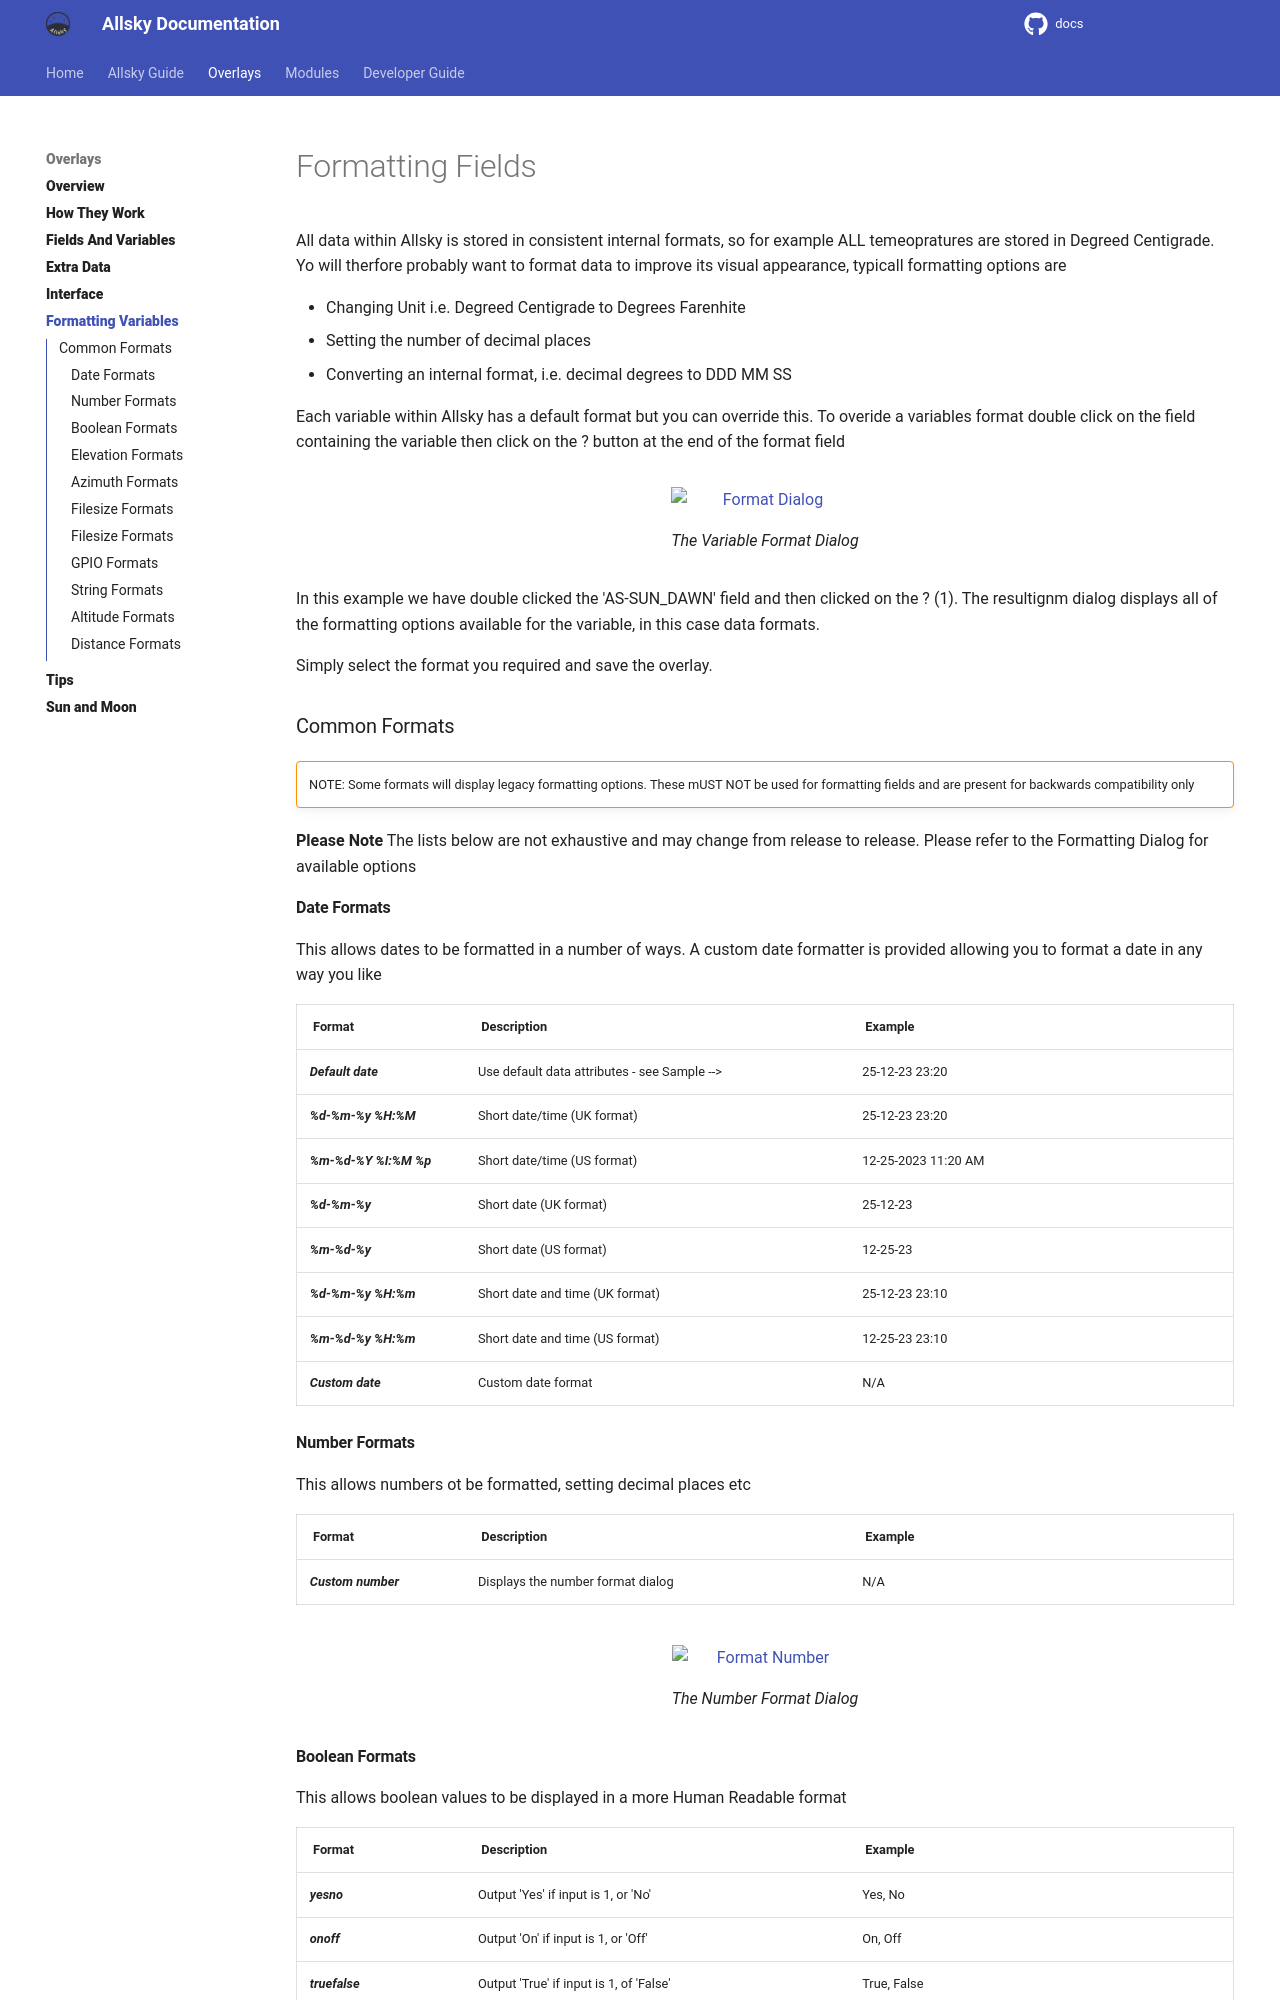

repository: Alex-developer/docs · page: allsky_guide/overlays/formatting.html · generator: mkdocs

### Formatting Fields

All data within Allsky is stored in consistent internal formats, so for example ALL temeopratures are stored in Degreed Centigrade. Yo will therfore probably want to format data to improve its visual appearance, typicall formatting options are

- Changing Unit i.e. Degreed Centigrade to Degrees Farenhite
- Setting the number of decimal places
- Converting an internal format, i.e. decimal degrees to DDD MM SS

Each variable within Allsky has a default format but you can override this. To overide a variables format double click on the field containing the variable then click on the ? button at the end of the format field

![Format Dialog](/assets//overlay_images/format-dialog.png)

/// caption
The Variable Format Dialog
///

In this example we have double clicked the 'AS-SUN_DAWN' field and then clicked on the ? (1). The resultignm dialog displays all of the formatting options available for the variable, in this case data formats.

Simply select the format you required and save the overlay.

### Common Formats

!!! warning  ""

    NOTE: Some formats will display legacy formatting options. These mUST NOT be used for formatting fields and are present for backwards compatibility only

**Please Note** The lists below are not exhaustive and may change from release to release. Please refer to the Formatting Dialog for available options

#### Date Formats
This allows dates to be formatted in a number of ways. A custom date formatter is provided allowing you to format a date in any way you like

| Format | Description | Example |
|--------|-------------|---------|
|Default date	|Use default data attributes - see Sample -->	|25-12-23 23:20	|
|%d-%m-%y %H:%M	|Short date/time (UK format)	|25-12-23 23:20	|
|%m-%d-%Y %I:%M %p |Short date/time (US format)	|12-25-2023 11:20 AM	|
|%d-%m-%y	|Short date (UK format)	|25-12-23	|
|%m-%d-%y	|Short date (US format)	|12-25-23	|
|%d-%m-%y %H:%m	|Short date and time (UK format)	|25-12-23 23:10	|
|%m-%d-%y %H:%m	|Short date and time (US format)	|12-25-23 23:10	|
|Custom date	|Custom date format	|N/A	|
